The GitHub repository frankbydefault/tumor-detector-notebook contains a labelled image folder "Borders" with 4 categories: glioma, meningioma, no tumor, pituitary tumor. Examples follow, each with its label.

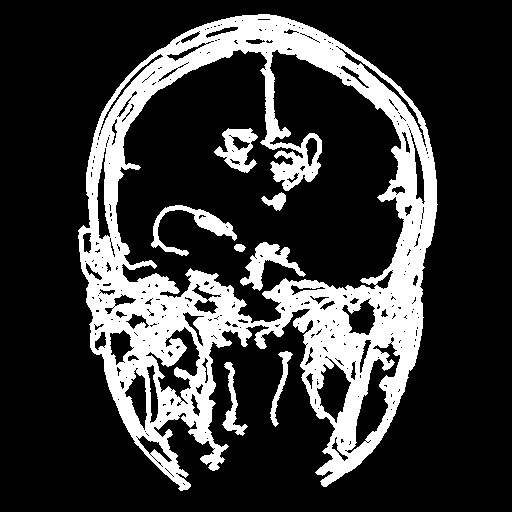
Label: glioma

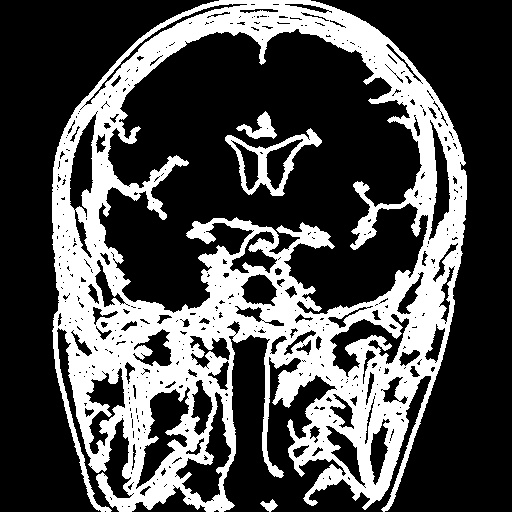
Label: pituitary tumor

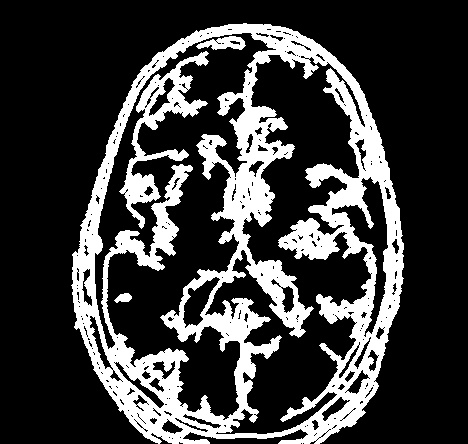
Label: no tumor

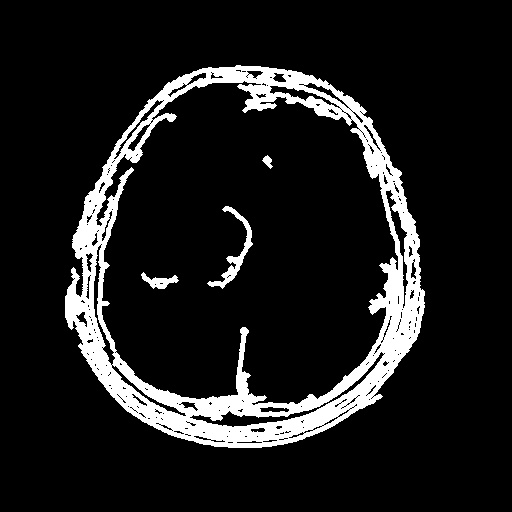
Label: meningioma

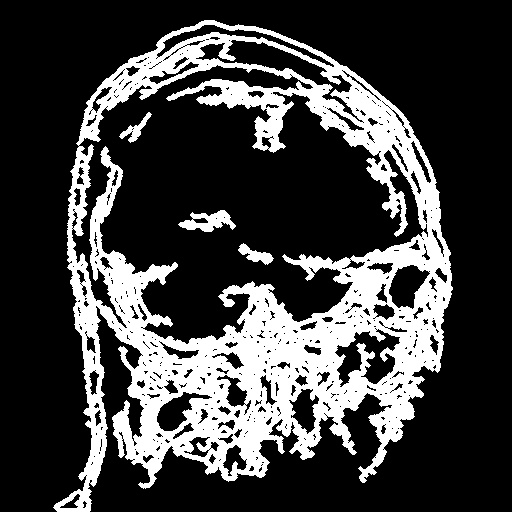
Label: glioma

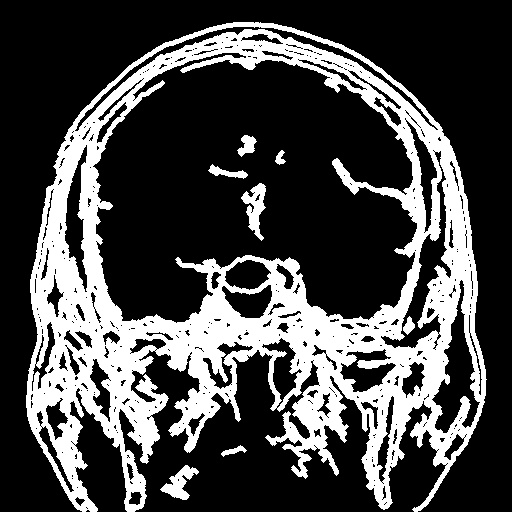
Label: pituitary tumor
